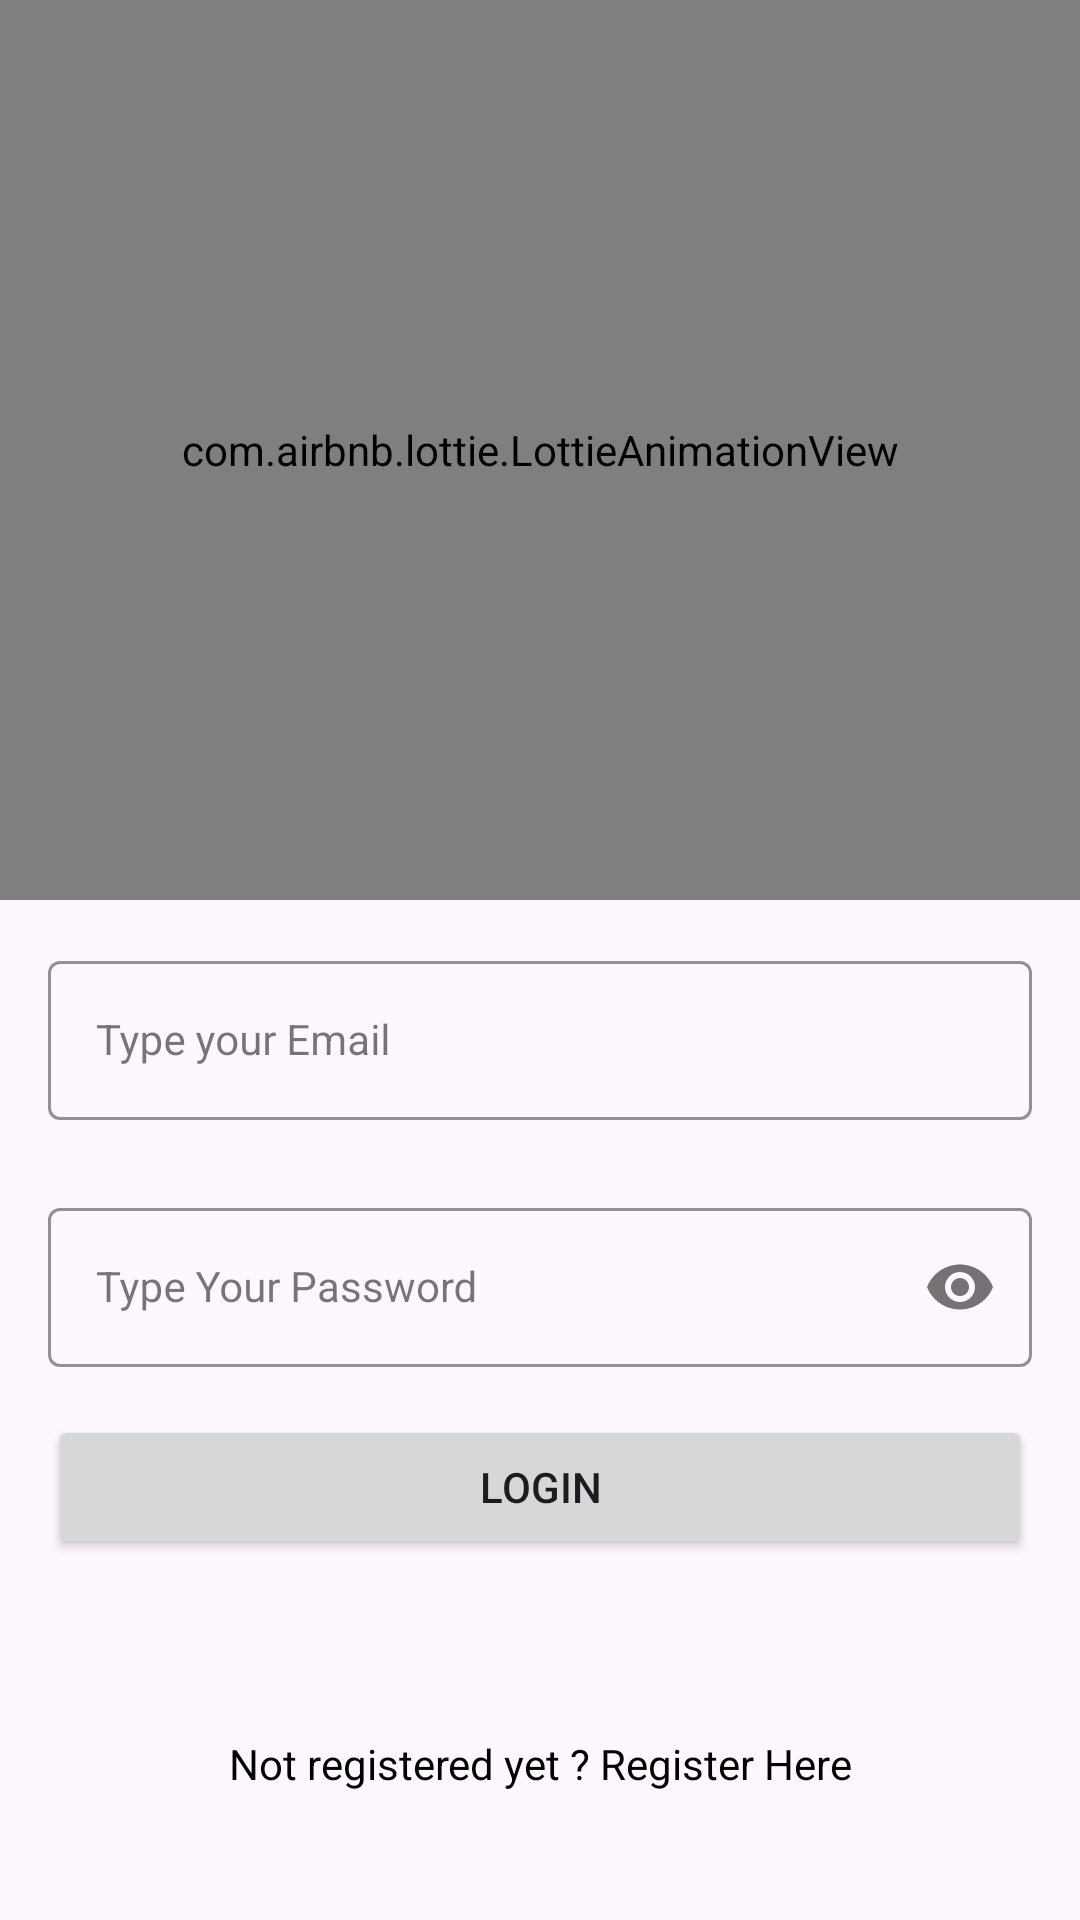

Android layout source for this screen:
<!-- AndroidManifest.xml: application theme Theme.FoodOrder -->
<!-- res/layout/activity_login.xml -->
<?xml version="1.0" encoding="utf-8"?>
<androidx.constraintlayout.widget.ConstraintLayout xmlns:android="http://schemas.android.com/apk/res/android"
    xmlns:app="http://schemas.android.com/apk/res-auto"
    xmlns:tools="http://schemas.android.com/tools"
    android:layout_width="match_parent"
    android:layout_height="match_parent"
    tools:context=".presentation.login.LoginActivity">

    <com.airbnb.lottie.LottieAnimationView
        android:id="@+id/lottie_login"
        android:layout_width="match_parent"
        android:layout_height="300dp"
        app:layout_constraintStart_toStartOf="parent"
        app:layout_constraintEnd_toEndOf="parent"
        app:layout_constraintTop_toTopOf="parent"
        app:layout_constraintBottom_toTopOf="@id/emailLayout"
        app:lottie_autoPlay="true"
        app:lottie_loop="true"
        app:lottie_rawRes="@raw/login_lottie" />

    <com.google.android.material.textfield.TextInputLayout
        android:id="@+id/emailLayout"
        style="@style/LoginTextInputOuterFieldStyle"
        android:layout_width="match_parent"
        android:layout_height="wrap_content"
        android:layout_marginHorizontal="16dp"
        app:boxStrokeColor="@color/blue"
        app:hintTextColor="@color/blue"
        app:layout_constraintEnd_toEndOf="parent"
        app:layout_constraintHorizontal_bias="0.5"
        app:layout_constraintStart_toStartOf="parent"
        app:layout_constraintTop_toBottomOf="@id/lottie_login">

        <com.google.android.material.textfield.TextInputEditText
            android:id="@+id/emailEt"
            style="@style/LoginTextInputInnerFieldStyle"
            android:layout_width="match_parent"
            android:layout_height="wrap_content"
            android:hint="Type your Email"
            android:inputType="textEmailAddress" />
    </com.google.android.material.textfield.TextInputLayout>

    <com.google.android.material.textfield.TextInputLayout
        android:id="@+id/passwordLayout"
        style="@style/LoginTextInputOuterFieldStyle"
        android:layout_width="match_parent"
        android:layout_height="wrap_content"
        android:layout_marginHorizontal="16dp"
        android:layout_marginTop="24dp"
        app:boxStrokeColor="@color/blue"
        app:hintTextColor="@color/blue"
        app:layout_constraintEnd_toEndOf="parent"
        app:layout_constraintHorizontal_bias="0.5"
        app:layout_constraintStart_toStartOf="parent"
        app:layout_constraintTop_toBottomOf="@id/emailLayout"
        app:passwordToggleEnabled="true">

        <com.google.android.material.textfield.TextInputEditText
            android:id="@+id/passET"
            style="@style/LoginTextInputInnerFieldStyle"
            android:layout_width="match_parent"
            android:layout_height="wrap_content"
            android:hint="Type Your Password"
            android:inputType="textPassword" />
    </com.google.android.material.textfield.TextInputLayout>

    <FrameLayout
        android:id="@+id/fl_btn_loading_state"
        android:layout_width="match_parent"
        android:layout_height="wrap_content"
        android:padding="16dp"
        app:layout_constraintTop_toBottomOf="@+id/passwordLayout"
        >

        <androidx.appcompat.widget.AppCompatButton
            android:id="@+id/btn_login"
            android:layout_width="match_parent"
            android:layout_height="wrap_content"
            android:text="Login" />

        <com.google.android.material.progressindicator.CircularProgressIndicator
            android:id="@+id/pb_loading"
            android:layout_width="match_parent"
            android:layout_height="wrap_content"
            android:layout_gravity="center"
            android:indeterminate="true"
            android:visibility="gone" />
    </FrameLayout>
    <TextView
        android:id="@+id/tv_navigate_register"
        android:layout_width="wrap_content"
        android:layout_height="wrap_content"
        android:text="@string/text_not_registered_yet_register_here"
        android:textColor="@color/black"
        app:layout_constraintBottom_toBottomOf="parent"
        app:layout_constraintEnd_toEndOf="parent"
        app:layout_constraintHorizontal_bias="0.5"
        app:layout_constraintStart_toStartOf="parent"
        app:layout_constraintTop_toBottomOf="@+id/fl_btn_loading_state" />
</androidx.constraintlayout.widget.ConstraintLayout>
<!-- resources referenced by this layout -->
<resources>
  <color name="black">#FF000000</color>
  <color name="blue">#2196F3</color>
  <string name="text_not_registered_yet_register_here">Not registered yet ? Register Here</string>
  <style name="LoginTextInputInnerFieldStyle" parent="Widget.MaterialComponents.TextInputLayout.OutlinedBox">
  
      <item name="android:layout_width">match_parent</item>
      <item name="android:layout_height">wrap_content</item>
      <item name="android:textColor">@color/black</item>
      <item name="android:textColorHint">@color/black</item>
      <item name="android:maxLines">1</item>
      <item name="android:textSize">14sp</item>
      <item name="android:singleLine">true</item>
      </style>
  <style name="LoginTextInputOuterFieldStyle" parent="Widget.MaterialComponents.TextInputLayout.OutlinedBox">
          <item name="android:layout_width">match_parent</item>
          <item name="android:layout_height">wrap_content</item>
          <item name="android:layout_marginTop">15dp</item>
          <item name="android:layout_marginBottom">15dp</item>
      </style>
  <style name="Theme.FoodOrder" parent="Base.Theme.FoodOrder" />
  <style name="Base.Theme.FoodOrder" parent="Theme.Material3.DayNight.NoActionBar">
          
          <item name="colorPrimary">@color/my_light_primary</item>
      </style>
  <color name="my_light_primary">#C4C4C4</color>
</resources>
